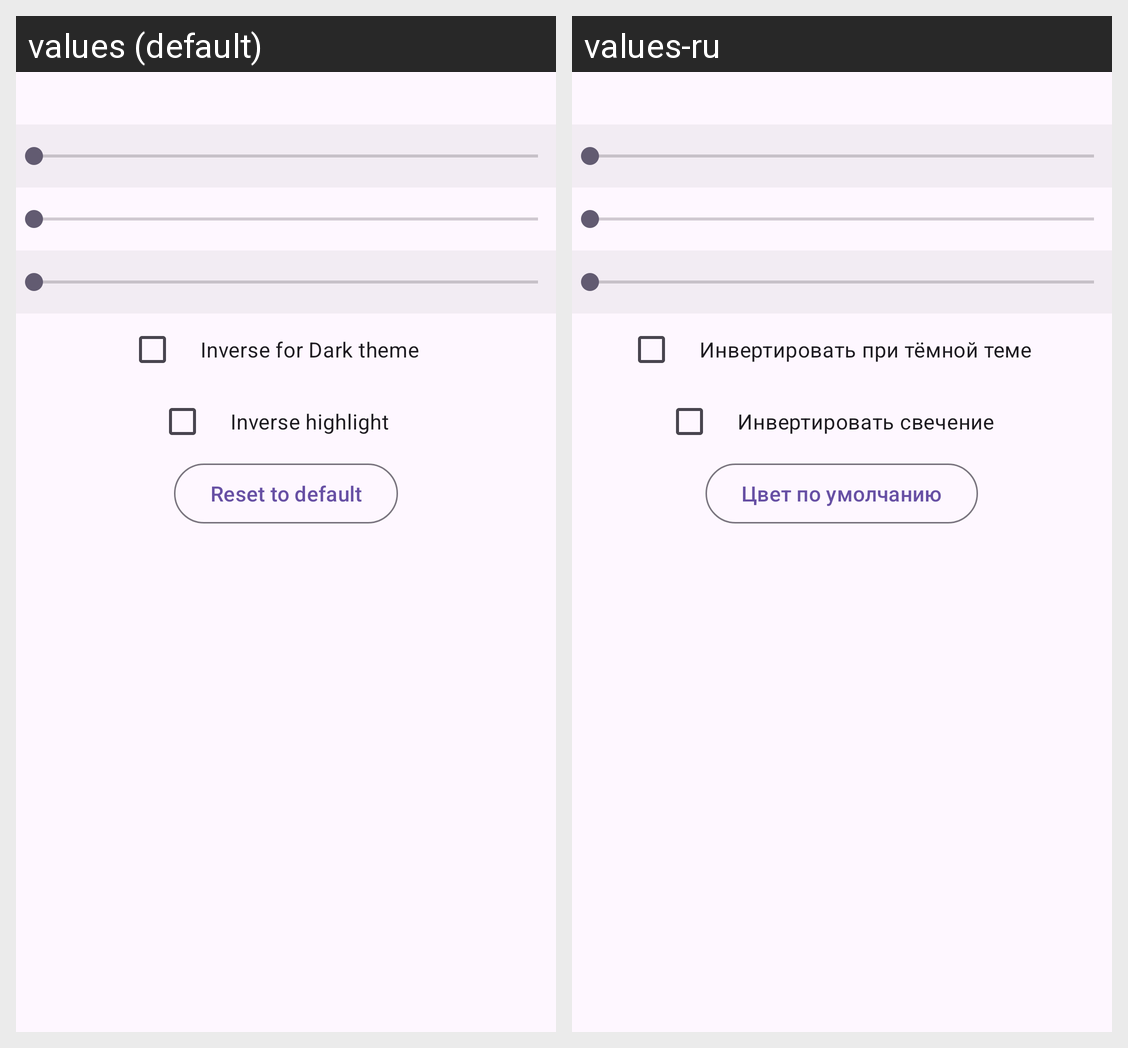

Translations of the strings shown on this Android screen, per locale in the grid:
Android screen res/layout/curtain_preference_joystick.xml rendered under 2 locales, left to right: values (default), values-ru. Device: Nexus 5 (rendered at 1080×1920; each locale shown at half size, 540×960, under a caption strip naming it); theme CompatTheme.
Strings drawn on this screen, with the default value and each locale's value (text and hints the layout hard-codes, and strings that could not be matched under every locale, appear in the picture but are not listed):

inverse_for_dark
  values: Inverse for Dark theme
  values-ru: Инвертировать при тёмной теме

inverse_glowing
  values: Inverse highlight
  values-ru: Инвертировать свечение

by_default
  values: Reset to default
  values-ru: Цвет по умолчанию
